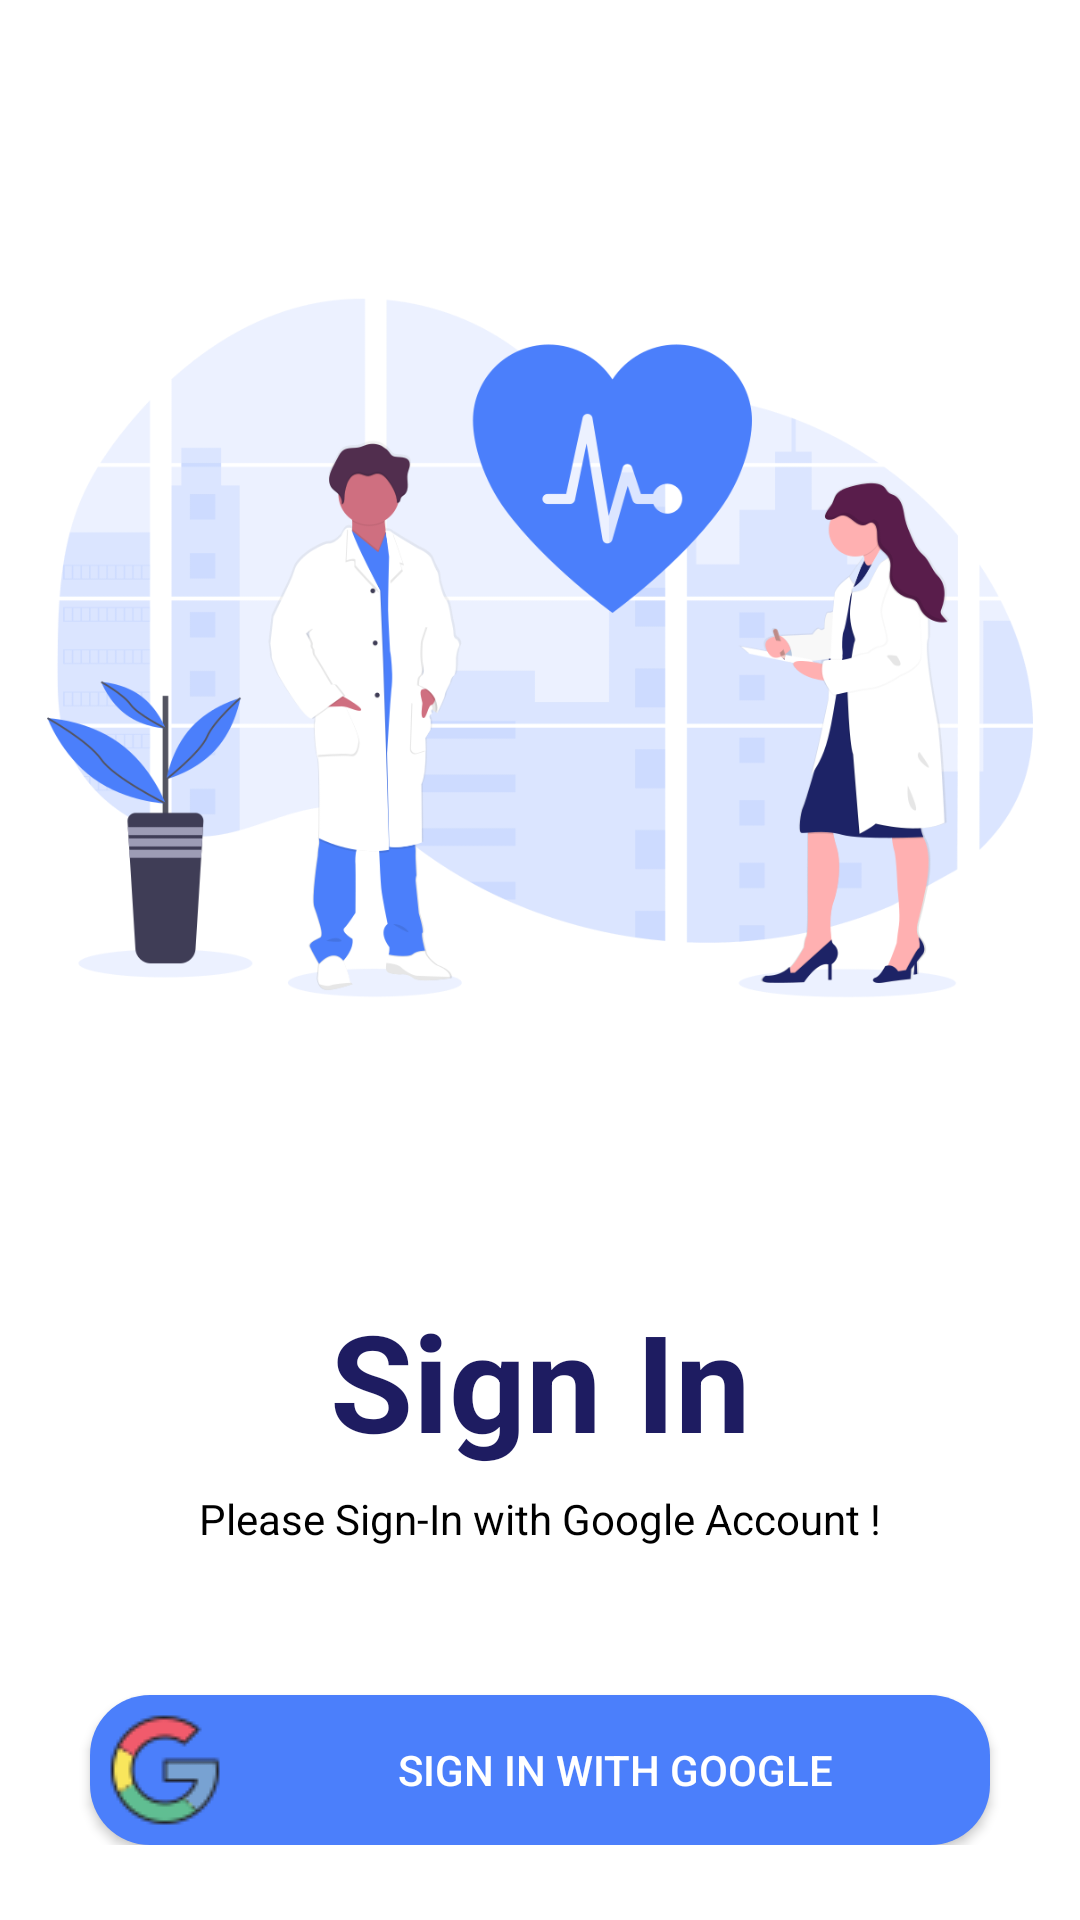

The Android layout XML behind this screen, and the referenced resources:
<!-- AndroidManifest.xml: application theme AppTheme -->
<!-- res/layout/activity_login.xml -->
<?xml version="1.0" encoding="utf-8"?>
<LinearLayout xmlns:android="http://schemas.android.com/apk/res/android"
    android:background="#ffffff"
    xmlns:tools="http://schemas.android.com/tools"
    android:layout_width="match_parent"
    android:layout_height="match_parent"
    tools:context=".Login"
    android:orientation="vertical">




    <LinearLayout
        android:layout_marginTop="16dp"
        android:layout_width="match_parent"
        android:layout_height="wrap_content"
        android:orientation="vertical"
        >


        <ImageView
            android:layout_width="400dp"
            android:layout_height="400dp"
            android:layout_gravity="center_horizontal"
            android:src="@drawable/medicine" />

        <TextView
            android:layout_width="match_parent"
            android:layout_height="wrap_content"
            android:includeFontPadding="false"
            android:paddingTop="20sp"
            android:shadowColor="#0E0E0E"
            android:text="Sign In"
            android:textStyle="bold"
            android:textAlignment="center"
            android:textColor="@color/kTitleColor"
            android:textSize="45sp" />
        <Space
            android:layout_width="match_parent"
            android:layout_height="10dp"/>
        <TextView
            android:layout_width="match_parent"
            android:layout_height="wrap_content"
            android:includeFontPadding="false"
            android:shadowColor="#0E0E0E"
            android:text="Please Sign-In with Google Account !"
            android:textAlignment="center"
            android:textColor="#000000"
            android:textSize="14sp" />

        <Space
            android:layout_width="match_parent"
            android:layout_height="50dp"/>

        <Button
            android:id="@+id/google_signIn"
            android:layout_gravity="center"
            android:layout_width="300dp"
            android:layout_height="wrap_content"
            android:background="@drawable/categoryblue"
            android:drawableLeft="@drawable/googledan"
            android:elevation="8dp"
            android:text="Sign In with Google"
            android:textColor="#fff" />







    </LinearLayout>

</LinearLayout>
<!-- resources referenced by this layout -->
<resources>
  <color name="kTitleColor">#ff1E1C61</color>
  <!-- drawable categoryblue (drawable) -->
  <?xml version="1.0" encoding="utf-8"?>
  <layer-list xmlns:android="http://schemas.android.com/apk/res/android">
      <item>
          <shape>
  
              <solid android:color="@color/kBlueColor"/>
              <corners android:radius="20dp"/>
          </shape>
      </item>
  </layer-list>
  <!-- drawable googledan: png bitmap (drawable, 2071 bytes) -->
  <!-- drawable medicine: png bitmap (drawable, 89238 bytes) -->
  <style name="AppTheme" parent="Theme.AppCompat.Light.NoActionBar">
  
          
          <item name="colorPrimary">@color/colorPrimary</item>
          <item name="colorPrimaryDark">@color/colorPrimaryDark</item>
          <item name="colorAccent">@color/colorPrimary</item>
      </style>
  <color name="kBlueColor">#ff4B7FFB</color>
  <color name="colorPrimary">#ff4B7FFB</color>
  <color name="colorPrimaryDark">#ffC0C0C0</color>
</resources>
